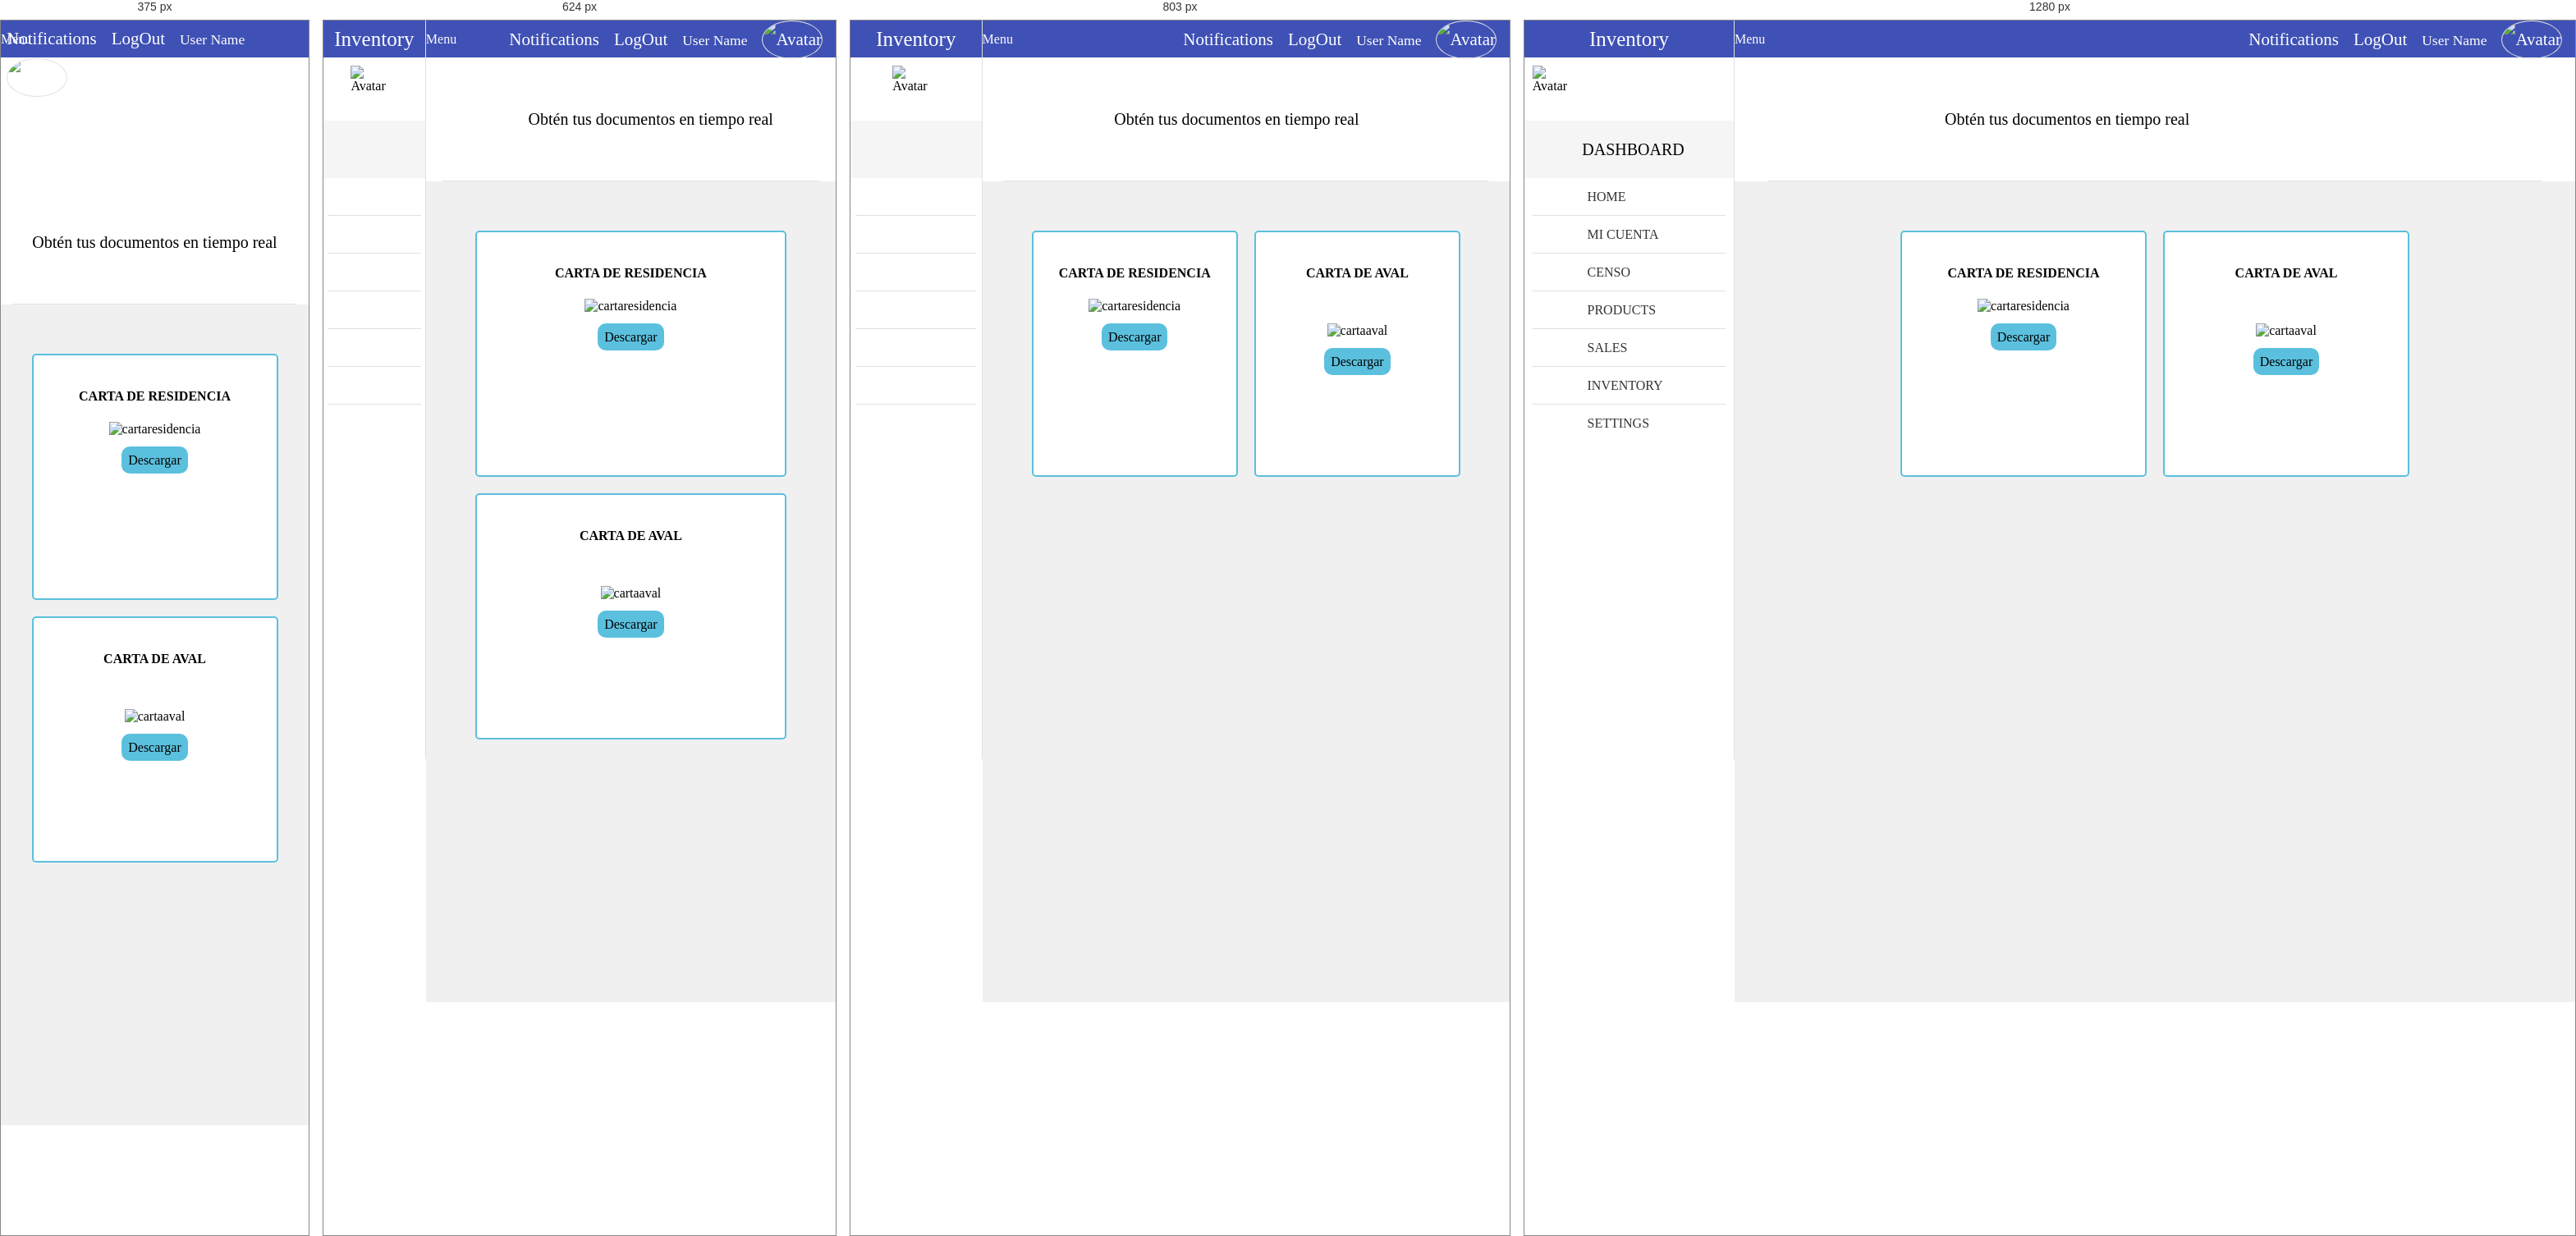
Rendered at 375 px, 624 px, 803 px and 1280 px, left to right.

<!-- file: docspersonas.html -->
<!-- 
* Copyright 2016 Carlos Eduardo Alfaro Orellana
-->
<!DOCTYPE html>
<html lang="es">
<head>
	<meta charset="UTF-8">
	<meta name="viewport" content="width=device-width, initial-scale=1">
	<title>Actualización de Datos</title>
	<link rel="stylesheet" href="css/normalize.css">
	<link rel="stylesheet" href="css/sweetalert2.css">
	<link rel="stylesheet" href="css/material.min.css">
	<link rel="stylesheet" href="css/material-design-iconic-font.min.css">
	<link rel="stylesheet" href="css/jquery.mCustomScrollbar.css">
	<link rel="stylesheet" href="css/main.css">
	<script src="//ajax.googleapis.com/ajax/libs/jquery/1.11.2/jquery.min.js"></script>
	<script>window.jQuery || document.write('<script src="js/jquery-1.11.2.min.js"><\/script>')</script>
	<script src="js/material.min.js" ></script>
	<script src="js/sweetalert2.min.js" ></script>
	<script src="js/jquery.mCustomScrollbar.concat.min.js" ></script>
	<script src="js/main.js" ></script>
</head>
<body>
	<!-- Notifications area -->
	<section class="full-width container-notifications">
		<div class="full-width container-notifications-bg btn-Notification"></div>
	    <section class="NotificationArea">
	        <div class="full-width text-center NotificationArea-title tittles">Notifications <i class="zmdi zmdi-close btn-Notification"></i></div>
	        <a href="#" class="Notification" id="notifation-unread-1">
	            <div class="Notification-icon"><i class="zmdi zmdi-accounts-alt bg-info"></i></div>
	            <div class="Notification-text">
	                <p>
	                    <i class="zmdi zmdi-circle"></i>
	                    <strong>New User Registration</strong> 
	                    <br>
	                    <small>Just Now</small>
	                </p>
	            </div>
	        	<div class="mdl-tooltip mdl-tooltip--left" for="notifation-unread-1">Notification as UnRead</div> 
	        </a>
	        <a href="#" class="Notification" id="notifation-read-1">
	            <div class="Notification-icon"><i class="zmdi zmdi-cloud-download bg-primary"></i></div>
	            <div class="Notification-text">
	                <p>
	                    <i class="zmdi zmdi-circle-o"></i>
	                    <strong>New Updates</strong> 
	                    <br>
	                    <small>30 Mins Ago</small>
	                </p>
	            </div>
	            <div class="mdl-tooltip mdl-tooltip--left" for="notifation-read-1">Notification as Read</div>
	        </a>
	        <a href="#" class="Notification" id="notifation-unread-2">
	            <div class="Notification-icon"><i class="zmdi zmdi-upload bg-success"></i></div>
	            <div class="Notification-text">
	                <p>
	                    <i class="zmdi zmdi-circle"></i>
	                    <strong>Archive uploaded</strong> 
	                    <br>
	                    <small>31 Mins Ago</small>
	                </p>
	            </div>
	            <div class="mdl-tooltip mdl-tooltip--left" for="notifation-unread-2">Notification as UnRead</div>
	        </a> 
	        <a href="#" class="Notification" id="notifation-read-2">
	            <div class="Notification-icon"><i class="zmdi zmdi-mail-send bg-danger"></i></div>
	            <div class="Notification-text">
	                <p>
	                    <i class="zmdi zmdi-circle-o"></i>
	                    <strong>New Mail</strong> 
	                    <br>
	                    <small>37 Mins Ago</small>
	                </p>
	            </div>
	            <div class="mdl-tooltip mdl-tooltip--left" for="notifation-read-2">Notification as Read</div>
	        </a>
	        <a href="#" class="Notification" id="notifation-read-3">
	            <div class="Notification-icon"><i class="zmdi zmdi-folder bg-primary"></i></div>
	            <div class="Notification-text">
	                <p>
	                    <i class="zmdi zmdi-circle-o"></i>
	                    <strong>Folder delete</strong> 
	                    <br>
	                    <small>1 hours Ago</small>
	                </p>
	            </div>
	            <div class="mdl-tooltip mdl-tooltip--left" for="notifation-read-3">Notification as Read</div>
	        </a>  
	    </section>
	</section>
	<!-- navBar -->
	<div class="full-width navBar">
		<div class="full-width navBar-options">
			<i class="zmdi zmdi-more-vert btn-menu" id="btn-menu"></i>	
			<div class="mdl-tooltip" for="btn-menu">Menu</div>
			<nav class="navBar-options-list">
				<ul class="list-unstyle">
					<li class="btn-Notification" id="notifications">
						<i class="zmdi zmdi-notifications"></i>
						<!-- <i class="zmdi zmdi-notifications-active btn-Notification" id="notifications"></i> -->
						<div class="mdl-tooltip" for="notifications">Notifications</div>
					</li>
					<li class="btn-exit" id="btn-exit">
						<i class="zmdi zmdi-power"></i>
						<div class="mdl-tooltip" for="btn-exit">LogOut</div>
					</li>
					<li class="text-condensedLight noLink" ><small>User Name</small></li>
					<li class="noLink">
						<figure>
							<img src="assets/img/avatar-male.png" alt="Avatar" class="img-responsive">
						</figure>
					</li>
				</ul>
			</nav>
		</div>
	</div>
	<!-- navLateral -->
	<section class="full-width navLateral">
		<div class="full-width navLateral-bg btn-menu"></div>
		<div class="full-width navLateral-body">
			<div class="full-width navLateral-body-logo text-center tittles">
				<i class="zmdi zmdi-close btn-menu"></i> Inventory 
			</div>
			<figure class="full-width" style="height: 77px;">
				<div class="navLateral-body-cl">
					<img src="assets/img/avatar-male.png" alt="Avatar" class="img-responsive">
				</div>
				<figcaption class="navLateral-body-cr hide-on-tablet">
					<!-- <span>
						<?php echo $_SESSION['name']; ?><br>
						<small>Admin</small>
					</span> -->
				</figcaption>
			</figure>
			<div class="full-width tittles navLateral-body-tittle-menu">
				<i class="zmdi zmdi-desktop-mac"></i><span class="hide-on-tablet">&nbsp; DASHBOARD</span>
			</div>
			<nav class="full-width">
				<ul class="full-width list-unstyle menu-principal">
					<li class="full-width">
						<a href="home.html" class="full-width">
							<div class="navLateral-body-cl">
								<i class="zmdi zmdi-view-dashboard"></i>
							</div>
							<div class="navLateral-body-cr hide-on-tablet">
								HOME
							</div>
						</a>
					</li>
					<li class="full-width divider-menu-h"></li>
					<li class="full-width">
						<a href="#!" class="full-width btn-subMenu">
							<div class="navLateral-body-cl">
								<i class="zmdi zmdi-account"></i>
							</div>
							<div class="navLateral-body-cr hide-on-tablet">
								MI CUENTA
							</div>
							<span class="zmdi zmdi-chevron-left"></span>
						</a>
						<ul class="full-width menu-principal sub-menu-options">
							<li class="full-width">
								<a href="actualizar.html" class="full-width">
									<div class="navLateral-body-cl">
										<i class="zmdi zmdi-accounts-alt"></i>
									</div>
									<div class="navLateral-body-cr hide-on-tablet">
										ACTUALIZACIÓN DE DATOS
									</div>
								</a>
							</li>
							<li class="full-width">
								<a href="documentos.html" class="full-width">
									<div class="navLateral-body-cl">
										<i class="zmdi zmdi-folder"></i>
									</div>
									<div class="navLateral-body-cr hide-on-tablet">
										GENERAR DOCUMENTOS
									</div>
								</a>
							</li>
						</ul>
					</li>
					<li class="full-width divider-menu-h"></li>
					<li class="full-width">
						<a href="#!" class="full-width btn-subMenu">
							<div class="navLateral-body-cl">
								<i class="zmdi zmdi-face"></i>
							</div>
							<div class="navLateral-body-cr hide-on-tablet">
								CENSO
							</div>
							<span class="zmdi zmdi-chevron-left"></span>
						</a>
						<ul class="full-width menu-principal sub-menu-options">
							<li class="full-width">
								<a href="agregardatos.html" class="full-width">
									<div class="navLateral-body-cl">
										<i class="zmdi zmdi-account"></i>
									</div>
									<div class="navLateral-body-cr hide-on-tablet">
										AGREGAR DATOS
									</div>
								</a>
							</li>
							<li class="full-width">
								<a href="eliminardatos.html" class="full-width">
									<div class="navLateral-body-cl">
										<i class="zmdi zmdi-accounts"></i>
									</div>
									<div class="navLateral-body-cr hide-on-tablet">
										ELIMINAR DATOS
									</div>
								</a>
							</li>
                            <li class="full-width">
								<a href="admin.html" class="full-width">
									<div class="navLateral-body-cl">
										<i class="zmdi zmdi-account"></i>
									</div>
									<div class="navLateral-body-cr hide-on-tablet">
										ACTUALIZAR DATOS
									</div>
								</a>
							</li>
						</ul>
					</li>
					<li class="full-width divider-menu-h"></li>
					<li class="full-width">
						<a href="products.html" class="full-width">
							<div class="navLateral-body-cl">
								<i class="zmdi zmdi-washing-machine"></i>
							</div>
							<div class="navLateral-body-cr hide-on-tablet">
								PRODUCTS
							</div>
						</a>
					</li>
					<li class="full-width divider-menu-h"></li>
					<li class="full-width">
						<a href="sales.html" class="full-width">
							<div class="navLateral-body-cl">
								<i class="zmdi zmdi-shopping-cart"></i>
							</div>
							<div class="navLateral-body-cr hide-on-tablet">
								SALES
							</div>
						</a>
					</li>
					<li class="full-width divider-menu-h"></li>
					<li class="full-width">
						<a href="inventory.html" class="full-width">
							<div class="navLateral-body-cl">
								<i class="zmdi zmdi-store"></i>
							</div>
							<div class="navLateral-body-cr hide-on-tablet">
								INVENTORY
							</div>
						</a>
					</li>
					<li class="full-width divider-menu-h"></li>
					<li class="full-width">
						<a href="#!" class="full-width btn-subMenu">
							<div class="navLateral-body-cl">
								<i class="zmdi zmdi-wrench"></i>
							</div>
							<div class="navLateral-body-cr hide-on-tablet">
								SETTINGS
							</div>
							<span class="zmdi zmdi-chevron-left"></span>
						</a>
						<ul class="full-width menu-principal sub-menu-options">
							<li class="full-width">
								<a href="#!" class="full-width">
									<div class="navLateral-body-cl">
										<i class="zmdi zmdi-widgets"></i>
									</div>
									<div class="navLateral-body-cr hide-on-tablet">
										OPTION
									</div>
								</a>
							</li>
							<li class="full-width">
								<a href="#!" class="full-width">
									<div class="navLateral-body-cl">
										<i class="zmdi zmdi-widgets"></i>
									</div>
									<div class="navLateral-body-cr hide-on-tablet">
										OPTION
									</div>
								</a>
							</li>
						</ul>
					</li>
				</ul>
			</nav>
		</div>
	</section>
	<!-- pageContent -->
	<section class="full-width pageContent">
		<section class="full-width header-well">
			<div class="full-width header-well-icon">
				<i class="zmdi zmdi-folder"></i>
			</div>
			<div class="full-width header-well-text">
				<p class="text-condensedLight">
                    Obtén tus documentos en tiempo real
                </p>
			</div>
		</section>
		<div class="full-width divider-menu-h"></div>
		
        <section class="container cp">
            <div class="inline-container">
                <div class="box">
                    <h4>CARTA DE RESIDENCIA</h4>
                    <img src="assets/img/document_3833815.png" width="70px" alt="cartaresidencia">
					<div class="container-fluid trh">
						<a href="">Descargar</a>
					</div>
                    
                </div>
					
                <div class="box">
                    <h4>CARTA DE AVAL</h4>
                    <img src="assets/img/document_3833815.png" class="rg" width="70px" alt="cartaaval">
					<div class="container-fluid trw ">
						<a href="">Descargar</a>
					</div>
                   
                </div>
            </div>
        </section>
        
        
        



	</section>
</body>
</html>

/* @media block from css/main.css */
@media (max-width: 479px){
	.hide-on-phone{
		width: 0;
		height: 0;
		pointer-events: none;
		opacity: 0;
	}
	.visible-on-phone{
		pointer-events: auto;
		opacity: 1;
	}
	.visible-on-tablet,
	.visible-on-desktop{
		pointer-events: none;
		opacity: 0;
		width: 0;
		height: 0;
	}
	.header-well-icon,
	.header-well-text{
		position: relative;
		display: block;
		width: 100%;
		text-align: center;
	}
	.navBar-options{
		width: 100%;
	}
	.navLateral{
		width: 100%;
		position: fixed;
		pointer-events: none;
		opacity: 0;
	}
	.navLateral-bg{
		left: 0;
		background-color: rgba(0,0,0,.5);
		z-index: 81;
	}
	.navLateral-body{
		width: 300px;
	}
	.navLateral-body-logo .zmdi-close{
		position: absolute;
		top: 0;
		left: 11px;
		padding: 0 9px;
		cursor: pointer;
		height: 45px;
		line-height: 45px;
		pointer-events: auto;
		opacity: 1;
	}
	.navLateral-change{
		pointer-events: auto;
		opacity: 1;
	}
	.pageContent{
		width: 100%;
	}
	.tile{
		width: 97%;
	}
	.product-card{
		width: 100%;
		margin: 0;
	}
}

/* @media block from css/main.css */
@media (min-width: 480px) and (max-width: 839px) {
	.hide-on-tablet{
		width: 0;
		height: 0;
		pointer-events: none;
		opacity: 0;
	}
	.visible-on-tablet{
		pointer-events: auto;
		opacity: 1;
	}
	.visible-on-desktop,
	.visible-on-phone{
		pointer-events: none;
		opacity: 0;
		width: 0;
		height: 0;
	}
	.navLateral-body-cl{
		width: 100%;
	}
	.navLateral-body-tittle-menu i{
		display: block;
		line-height: 70px;
		font-size: 27px;
	}
	.tile{
		width: 47%;
	}
}

/* @media block from css/main.css */
@media (min-width: 840px){
	.hide-on-desktop{
		width: 0;
		height: 0;
		pointer-events: none;
		opacity: 0;
	}
	.visible-on-desktop{
		pointer-events: auto;
		opacity: 1;
	}
	.visible-on-tablet,
	.visible-on-phone{
		pointer-events: none;
		opacity: 0;
		width: 0;
		height: 0;
	}
	/*======= Estilos linea de tiempo (TimeLine) en desktop*/
	#timeline-c{
		margin-top: 3em;
		margin-bottom: 3em;
	}
	#timeline-c::before{
		left: 50%;
		margin-left: -2px;
	}
	.timeline-c-box{
		margin: 4em 0;
	}
	.timeline-c-box:first-child{
		margin-top: 0;
	}
	.timeline-c-box:last-child{
		margin-bottom: 0;
	}
	.timeline-c-box-icon{
		left: 50%;
		margin-left: -23px;
		/*-webkit-transform: translateZ(0);
		-webkit-backface-visibility: hidden;*/
	}
	.timeline-c-box-content{
		margin-left: 0;
		width: 45%;
	}
	.timeline-c-box-content::before{
		top: 24px;
		left: 100%;
		border-color: transparent;
		border-left-color: #E1E1E1;
	}
	.timeline-c-box-content .timeline-date{
		position: absolute;
		width: 100%;
		left: 122%;
		top: 6px;
	}
	.timeline-c-box:nth-child(even) .timeline-c-box-content{
		float: right;
	}
	.timeline-c-box:nth-child(even) .timeline-c-box-content::before {
		top: 24px;
		left: auto;
		right: 100%;
		border-color: transparent;
		border-right-color: #E1E1E1;
	}
	.timeline-c-box:nth-child(even) .timeline-c-box-content .timeline-date {
		left: auto;
		right: 122%;
		text-align: right;
	}
}

/* @media block from css/main.css */
@media (max-width: 768px) {
    .box {
        flex-basis: 100%; /* Ocupa todo el ancho en pantallas más pequeñas */
    }
}